6-way image classification set "bp" from GitHub (aldinabu/bp); label vocabulary: discoloration, micro defect, structural irreparable defect, structural repairable defect, textural defect, undamaged.

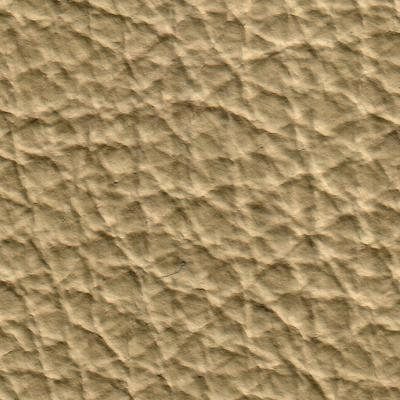
Label: micro defect

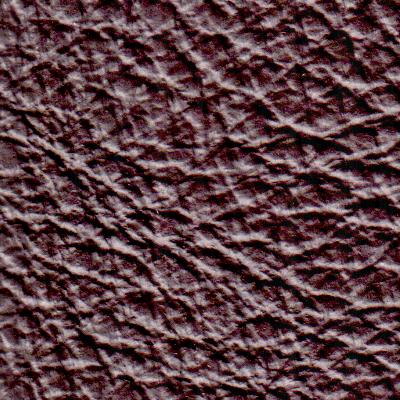
Label: undamaged

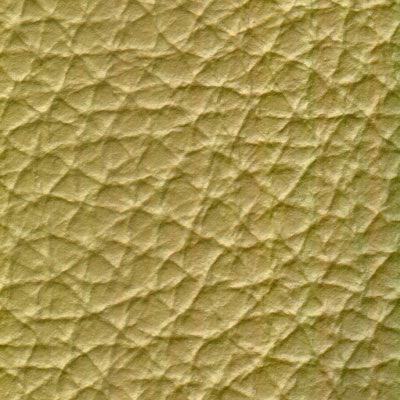
Label: discoloration

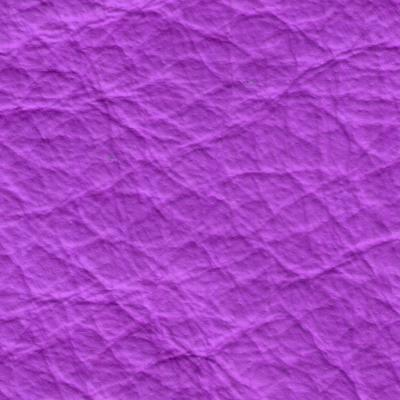
Label: structural repairable defect

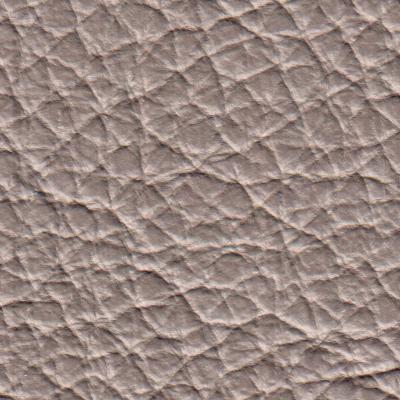
Label: structural irreparable defect

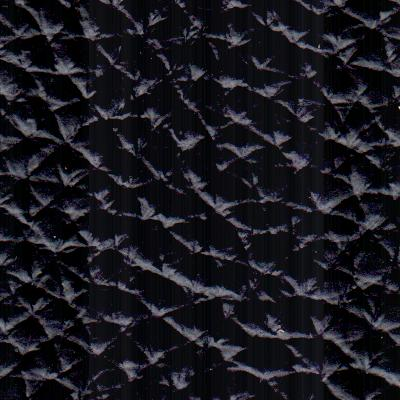
Label: textural defect
